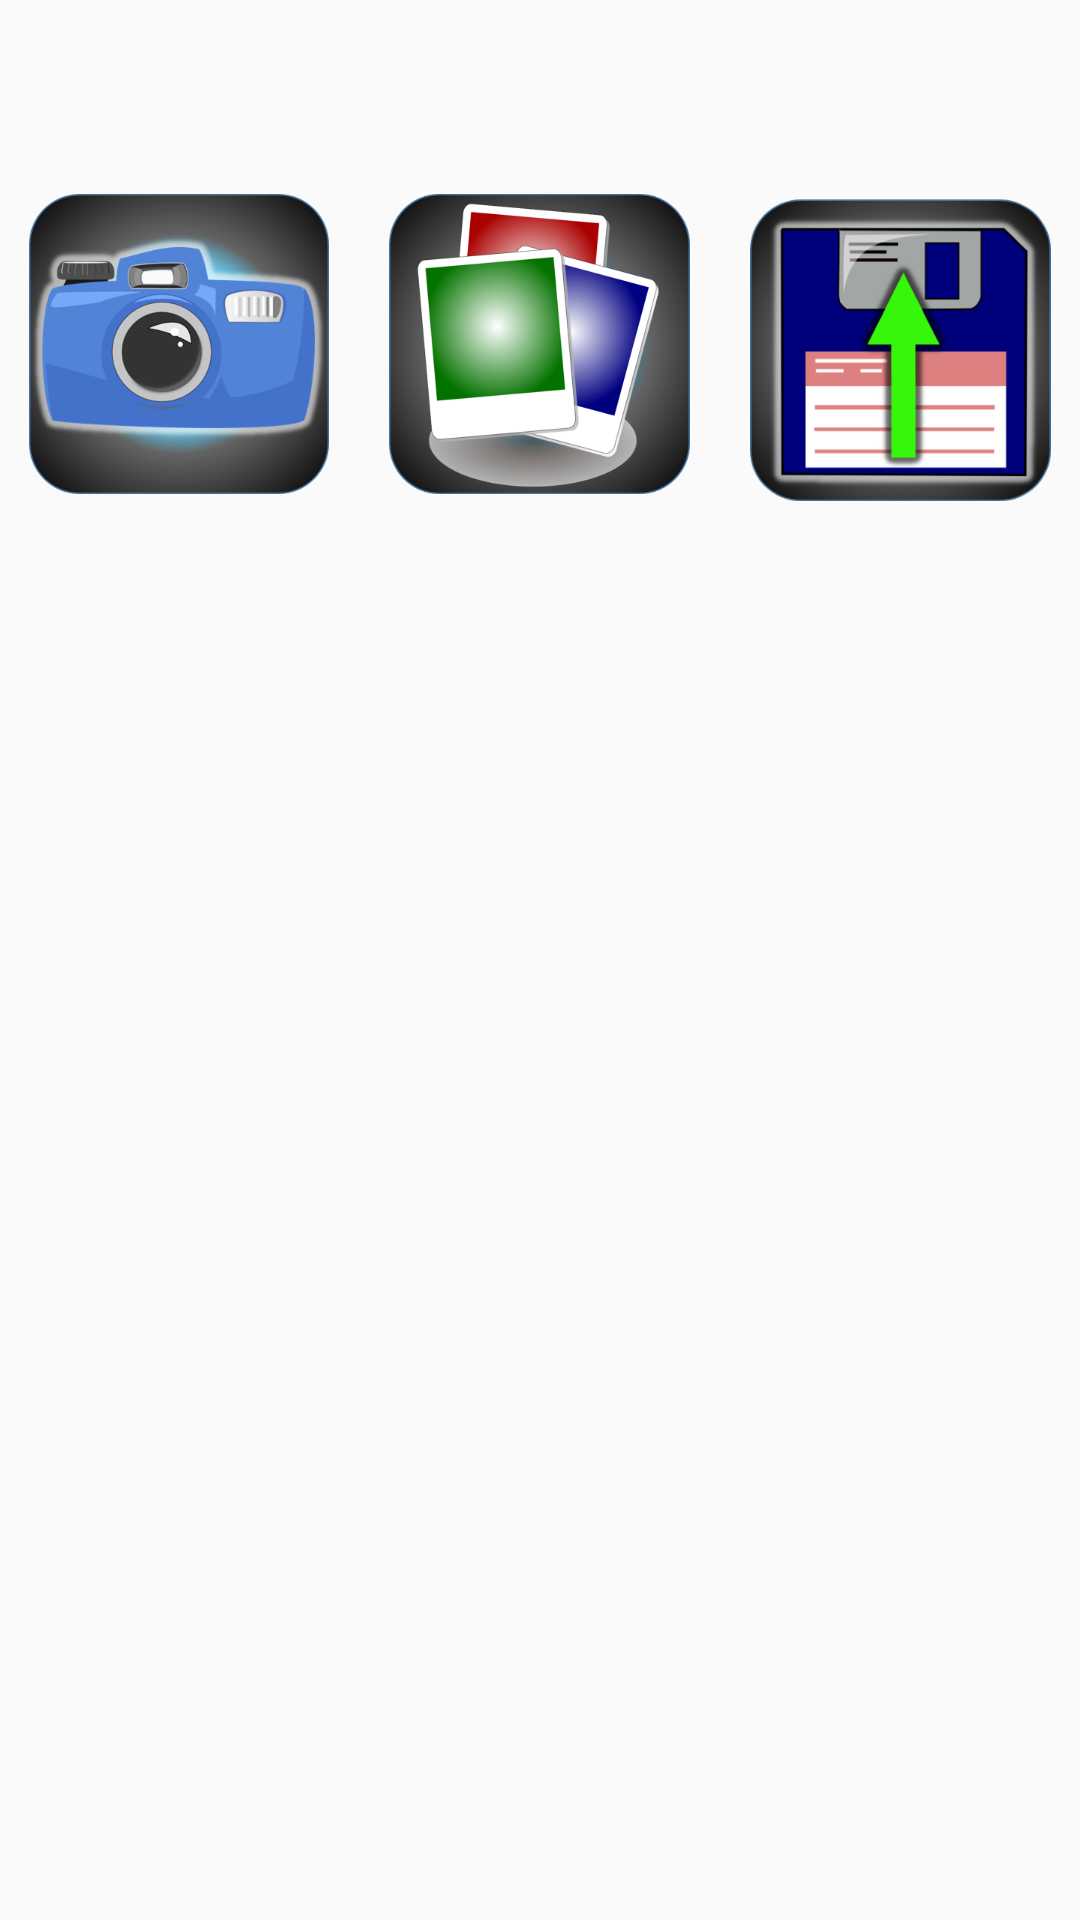

Produce the Android XML layout that renders to this screen, including the resource entries it uses.
<!-- AndroidManifest.xml: application theme AppTheme -->
<!-- res/layout/activity_wellcome.xml -->
<?xml version="1.0" encoding="utf-8"?>
<RelativeLayout
    xmlns:android="http://schemas.android.com/apk/res/android"
    xmlns:tools="http://schemas.android.com/tools"
    android:layout_width="match_parent"
    android:layout_height="match_parent"
    android:paddingBottom="12dp"
    android:paddingLeft="@dimen/activity_horizontal_margin"
    android:paddingRight="@dimen/activity_horizontal_margin"
    android:paddingTop="12dp"
    tools:context=".WelcomeActivity">

    <LinearLayout
        android:layout_width="match_parent"
        android:layout_height="match_parent"
        android:orientation="vertical">

        <LinearLayout
            android:layout_width="match_parent"
            android:layout_height="0dp"
            android:layout_weight="1.5"
            android:orientation="horizontal">

            <ImageView
                android:layout_width="0dp"
                android:layout_height="wrap_content"
                android:layout_weight="1"
                android:onClick="captureImageByCamera"
                android:padding="10dp"
                android:src="@drawable/camera"/>

            <ImageView
                android:layout_width="0dp"
                android:layout_height="wrap_content"
                android:layout_weight="1"
                android:onClick="selectImageFromGallery"
                android:padding="10dp"
                android:src="@drawable/gallery"/>


            <ImageView
                android:layout_width="0dp"
                android:layout_height="wrap_content"
                android:layout_weight="1"
                android:onClick="loadImage"
                android:padding="10dp"
                android:src="@drawable/floppy_disk_load"/>
        </LinearLayout>

        <ImageView
            android:id="@+id/previewImage"
            android:layout_width="match_parent"
            android:layout_height="0dp"
            android:layout_gravity="center"
            android:layout_weight="2"
            android:paddingLeft="20dp"
            android:paddingRight="20dp"/>

        <ImageView
            android:id="@+id/applyImage"
            android:layout_width="wrap_content"
            android:layout_height="0dp"
            android:layout_gravity="center"
            android:layout_weight="1"
            android:onClick="applyImage"
            android:paddingTop="10dp"
            android:src="@drawable/ok_green"
            android:visibility="invisible"/>
    </LinearLayout>

</RelativeLayout>
<!-- resources referenced by this layout -->
<resources>
  <!-- drawable camera: png bitmap (drawable, 118653 bytes) -->
  <!-- drawable floppy_disk_load: png bitmap (drawable, 43180 bytes) -->
  <!-- drawable gallery: png bitmap (drawable, 159292 bytes) -->
  <!-- drawable ok_green: png bitmap (drawable, 17448 bytes) -->
  <style name="AppTheme" parent="Theme.AppCompat.Light.DarkActionBar">
          
          <item name="colorPrimary">@color/colorPrimary</item>
          <item name="colorPrimaryDark">@color/colorPrimaryDark</item>
          <item name="colorAccent">@color/colorAccent</item>
      </style>
  <!-- not gathered from this repository: default colours our renderer supplied (Android Studio template values) -->
  <color name="colorPrimary">#FF6200EE</color>
  <color name="colorPrimaryDark">#FF3700B3</color>
  <color name="colorAccent">#FF03DAC5</color>
</resources>
